Run: headless pygame with SDL's dummy video driver; simulated clock (each Clock.tick advances the game by its frame time, no real sleeping); random seed 0; keys injected as events and as key.get_pressed() state; mouse plan: one left click at the window centre at the start of phase 2, then a move to the lower-right quarter at the start of phase 3.
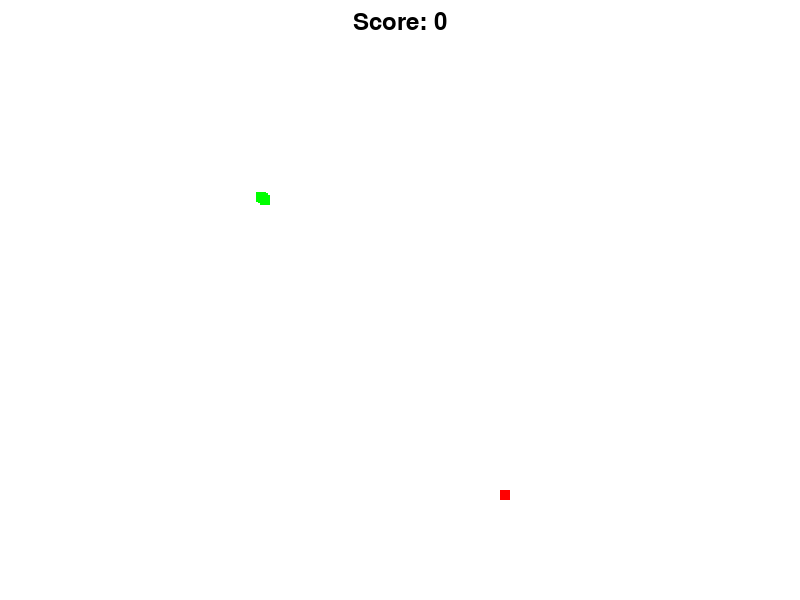
Frame 1 of 2 · flips 1–60 · no input
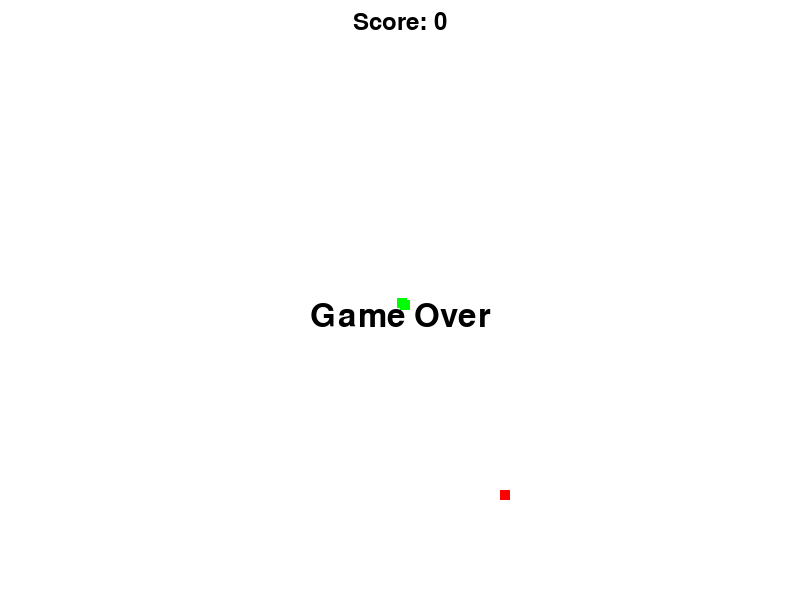
Frame 2 of 2 · flips 61–180 · clicked the window centre · tapped SPACE, RETURN · held RIGHT (→), D (game ended)

The pygame program that drew these frames:

import pygame
import sys
import math
import random

# Initialize Pygame
pygame.init()

# Set up the display
WIDTH, HEIGHT = 800, 600
screen = pygame.display.set_mode((WIDTH, HEIGHT))
pygame.display.set_caption("Snake Game")

# Colors
WHITE = (255, 255, 255)
GREEN = (0, 255, 0)
RED = (255, 0, 0)

# Snake Class
class Snake:
    def __init__(self):
        # Place the snake more centrally to avoid immediate boundary collision
        self.position = [WIDTH // 2, HEIGHT // 2]
        self.body = [[WIDTH // 2, HEIGHT // 2], [WIDTH // 2 - 10, HEIGHT // 2], [WIDTH // 2 - 20, HEIGHT // 2]]
        self.size = 10
        self.grow = False

    def follow_mouse(self, mouse_pos):
        x_diff = mouse_pos[0] - self.position[0]
        y_diff = mouse_pos[1] - self.position[1]
        angle = math.atan2(y_diff, x_diff)

        # Reduce the speed of the snake
        speed = 3  # Lower number for slower speed
        self.position[0] += math.cos(angle) * speed
        self.position[1] += math.sin(angle) * speed

        self.body.insert(0, list(self.position))

        if not self.grow:
            self.body.pop()
        self.grow = False

    def draw(self, screen):
        for segment in self.body:
            pygame.draw.rect(screen, GREEN, pygame.Rect(segment[0], segment[1], self.size, self.size))

    def eat(self, food_pos):
        distance = math.sqrt((self.position[0] - food_pos[0])**2 + (self.position[1] - food_pos[1])**2)
        if distance < 15:  # A threshold distance for eating the food
            self.grow = True
            return True
        return False

    def check_collision(self):
        # Check collision with boundaries
        if self.position[0] < 0 or self.position[0] > WIDTH - self.size or \
           self.position[1] < 0 or self.position[1] > HEIGHT - self.size:
            return True

        # Check collision with itself
        for segment in self.body[1:]:
            if segment == self.position:
                return True

        # Collision with the cursor is ignored
        return False

# Food
def get_random_food_position():
    return [random.randrange(1, WIDTH // 10) * 10, random.randrange(1, HEIGHT // 10) * 10]

def draw_text(surface, text, size, x, y, color):
    font = pygame.font.SysFont(None, size)
    text_surface = font.render(text, True, color)
    text_rect = text_surface.get_rect()
    text_rect.midtop = (x, y)
    surface.blit(text_surface, text_rect)


def main():
    clock = pygame.time.Clock()
    snake = Snake()
    food_pos = get_random_food_position()
    running = True
    font_color = (0, 0, 0)  # Color for the text

    while running:
        for event in pygame.event.get():
            if event.type == pygame.QUIT:
                running = False

        mouse_pos = pygame.mouse.get_pos()
        snake.follow_mouse(mouse_pos)

        if snake.eat(food_pos):
            food_pos = get_random_food_position()

        screen.fill(WHITE)
        snake.draw(screen)
        pygame.draw.rect(screen, RED, pygame.Rect(food_pos[0], food_pos[1], 10, 10))

        # Display score
        score = len(snake.body) - 3  # Initial length is 3
        draw_text(screen, f'Score: {score}', 36, WIDTH // 2, 10, font_color)

        if snake.check_collision():
            draw_text(screen, 'Game Over', 48, WIDTH // 2, HEIGHT // 2, font_color)
            pygame.display.flip()  # Update the display with the game over message
            pygame.time.delay(2000)  # Delay to show the message
            running = False

        pygame.display.flip()
        clock.tick(60)

    pygame.quit()

if __name__ == "__main__":
    main()
    print("This is mouse tracking snake game")
